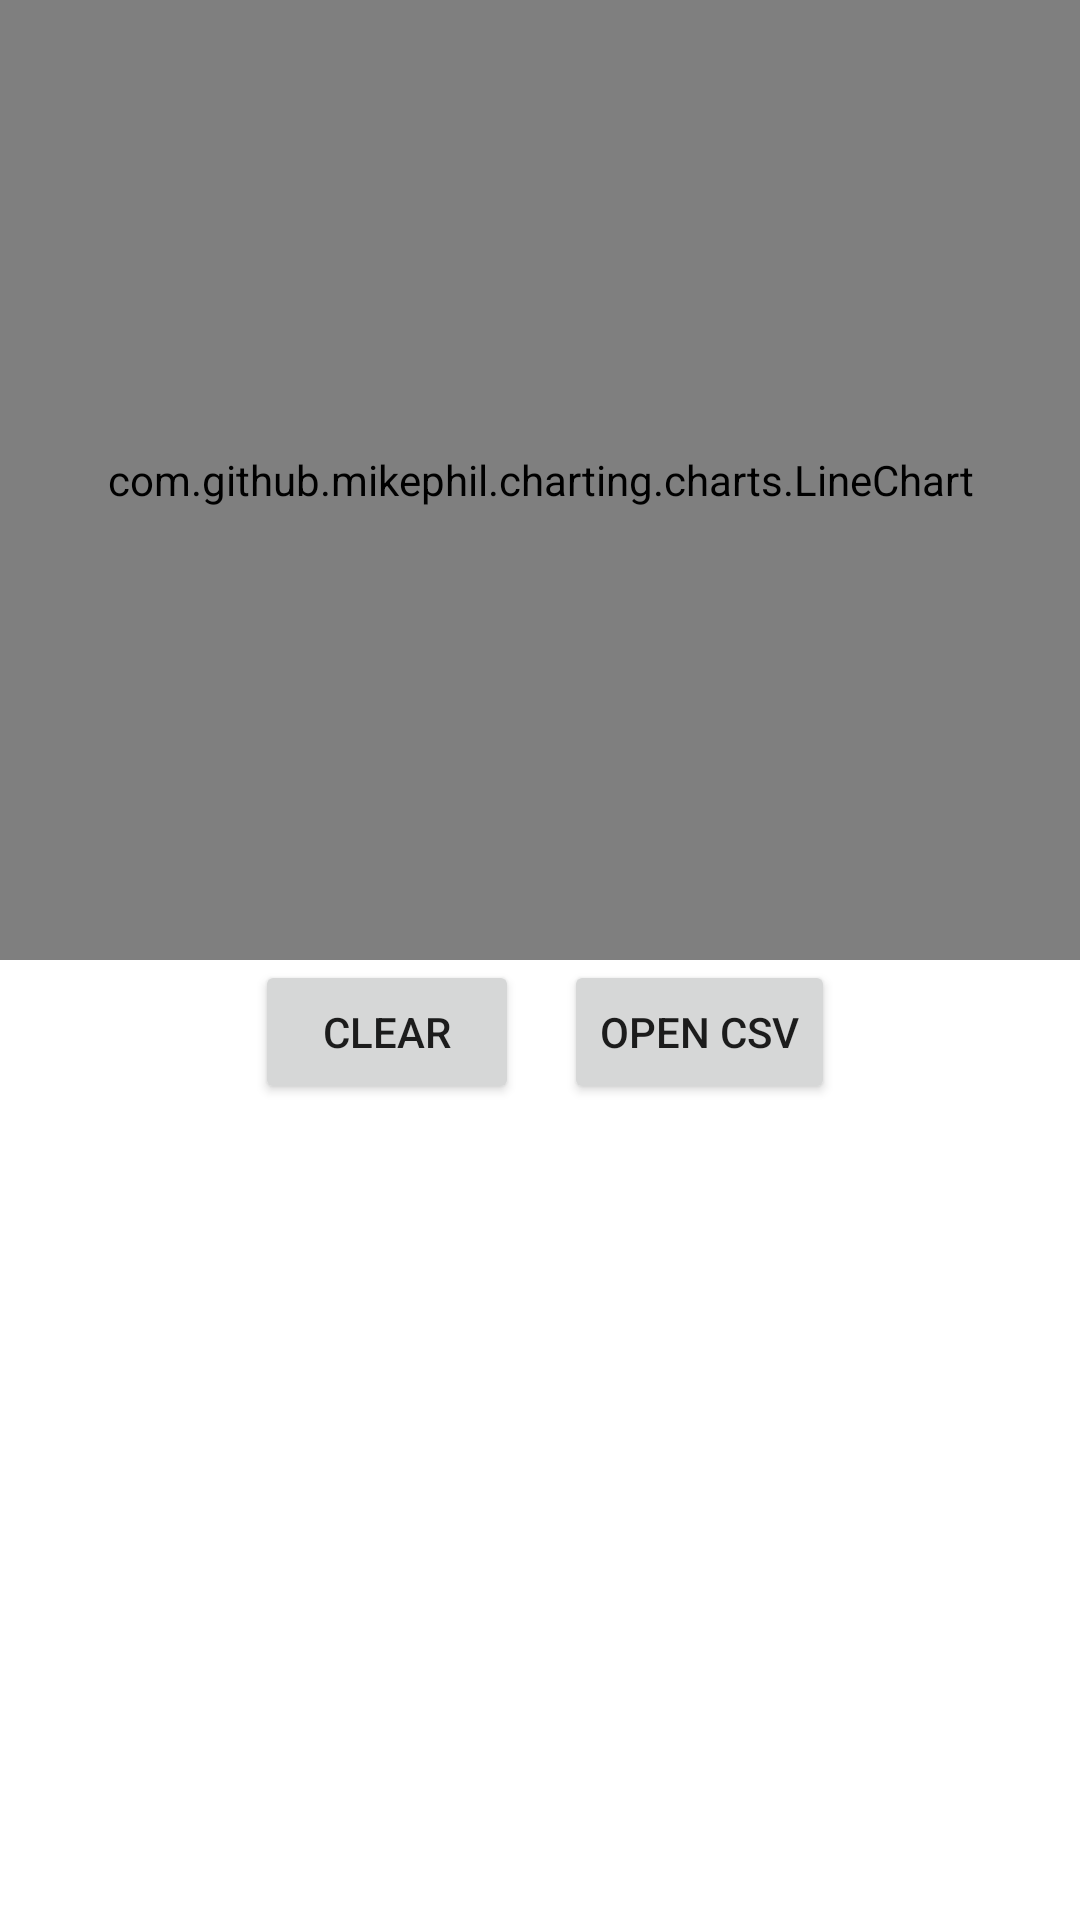

This screen was rendered from an Android layout file. Write that file and the resources it references.
<!-- AndroidManifest.xml: application theme Theme.Tutorial3 -->
<!-- res/layout/activity_main.xml -->
<?xml version="1.0" encoding="utf-8"?>

<LinearLayout xmlns:android="http://schemas.android.com/apk/res/android"
    android:layout_width="fill_parent"
    android:layout_height="fill_parent"
    android:orientation="vertical" >


    <com.github.mikephil.charting.charts.LineChart
        android:id="@+id/line_chart"
        android:layout_width="match_parent"
        android:layout_height="320dp"
        android:background="@color/white" />


    <LinearLayout
        android:layout_width="fill_parent"
        android:layout_height="fill_parent"
        android:orientation="horizontal"
        android:layout_marginHorizontal="70dp">



        <Button
            android:id="@+id/button1"
            android:layout_width="wrap_content"
            android:layout_height="wrap_content"
            android:layout_marginHorizontal="15dp"
            android:text="Clear" />

        <Button
            android:id="@+id/button2"
            android:layout_width="wrap_content"
            android:layout_height="wrap_content"
            android:text="open CSV" />

    </LinearLayout>

</LinearLayout>
<!-- resources referenced by this layout -->
<resources>
  <style name="Theme.Tutorial3" parent="Theme.MaterialComponents.DayNight.DarkActionBar">
          
          <item name="colorPrimary">@color/purple_500</item>
          <item name="colorPrimaryVariant">@color/purple_700</item>
          <item name="colorOnPrimary">@color/white</item>
          
          <item name="colorSecondary">@color/teal_200</item>
          <item name="colorSecondaryVariant">@color/teal_700</item>
          <item name="colorOnSecondary">@color/black</item>
          
          <item name="android:statusBarColor" tools:targetApi="l">?attr/colorPrimaryVariant</item>
          
      </style>
  <!-- not gathered from this repository: default colours our renderer supplied (Android Studio template values) -->
  <color name="purple_500">#FF6200EE</color>
  <color name="purple_700">#FF3700B3</color>
  <color name="teal_200">#FF03DAC5</color>
  <color name="teal_700">#FF018786</color>
  <color name="black">#FF000000</color>
  <color name="white">#FFFFFFFF</color>
</resources>
